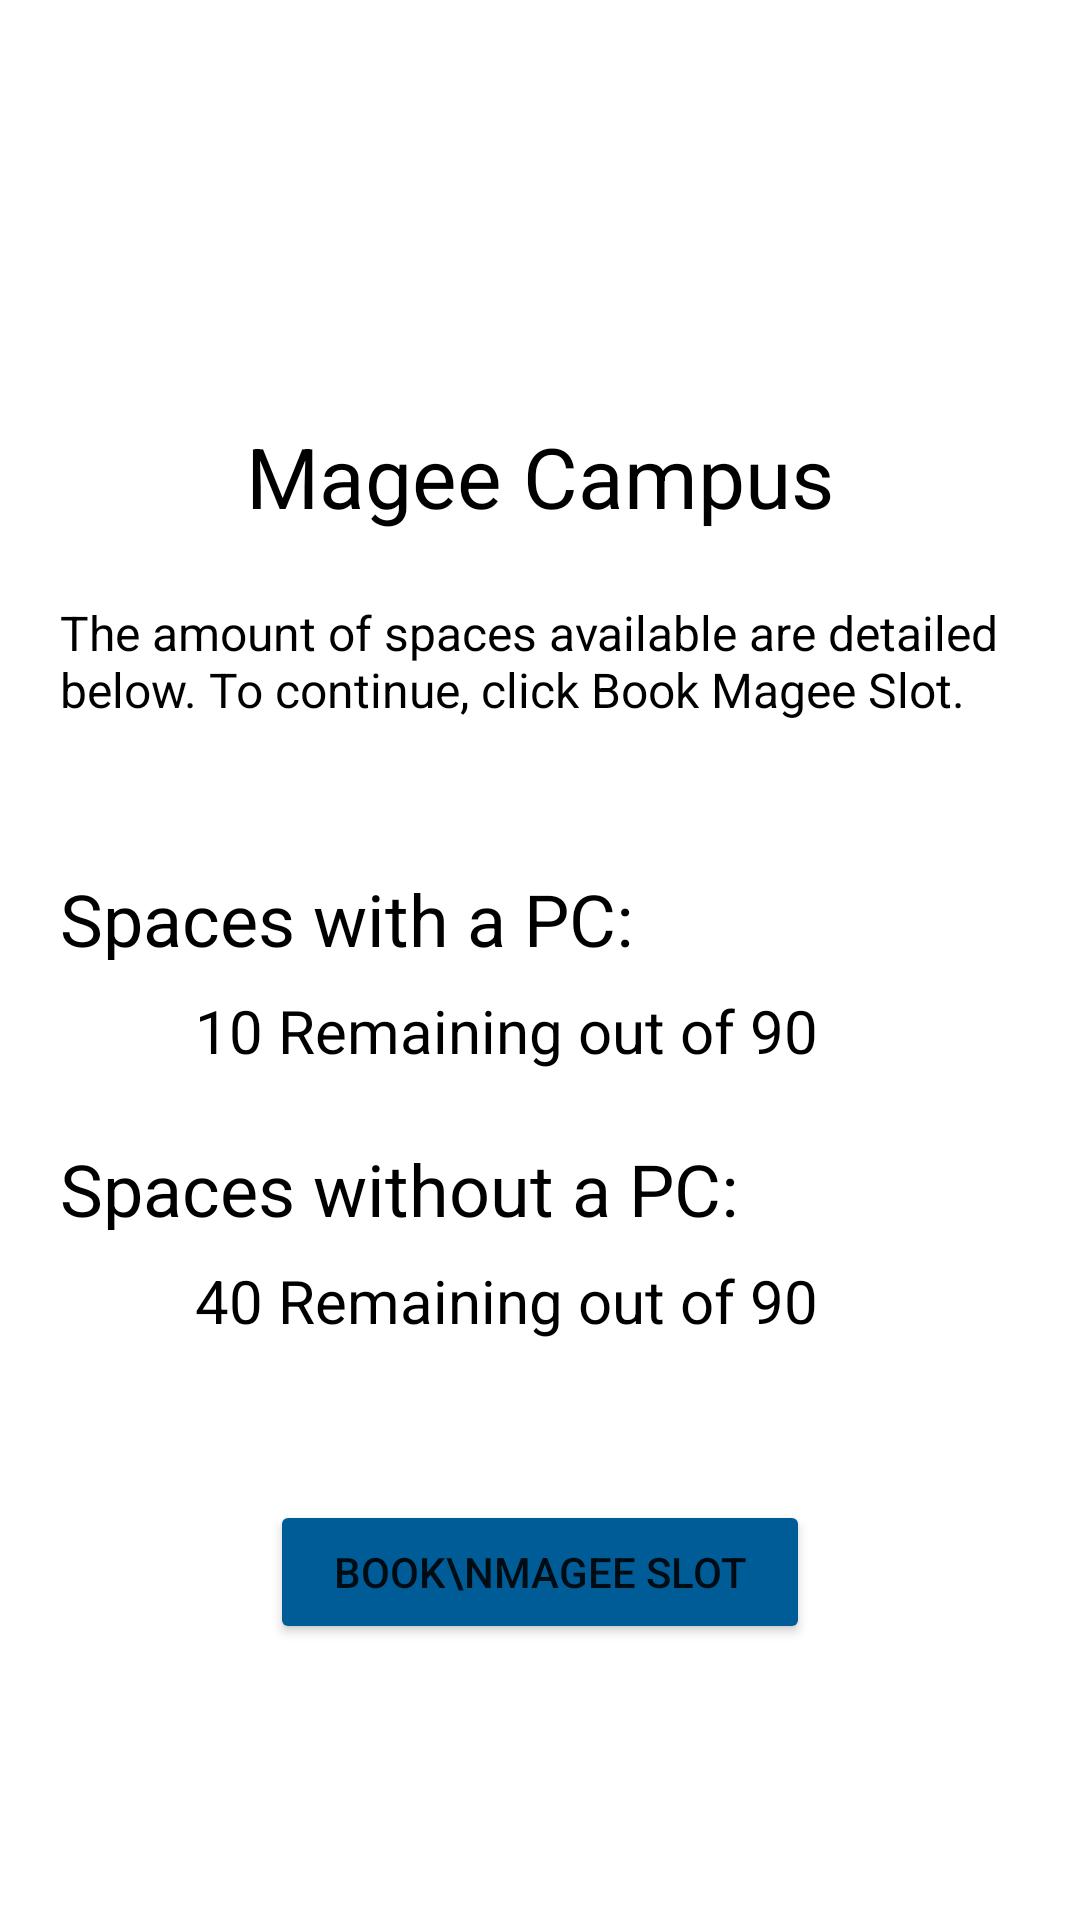

Write the Android layout XML for this screen, with the resource values it uses.
<!-- AndroidManifest.xml: application theme Theme.LibaryBookingApp -->
<!-- res/layout/activity_campus_overview.xml -->
<?xml version="1.0" encoding="utf-8"?>
<androidx.constraintlayout.widget.ConstraintLayout xmlns:android="http://schemas.android.com/apk/res/android"
    xmlns:app="http://schemas.android.com/apk/res-auto"
    xmlns:tools="http://schemas.android.com/tools"
    android:layout_width="match_parent"
    android:layout_height="match_parent"
    tools:context=".CampusOverviewActivity">

    <ImageView
        android:id="@+id/imgOverviewBg"
        android:layout_width="wrap_content"
        android:layout_height="400dp"
        android:contentDescription="Magee campus libary"
        android:scaleType="center"
        app:layout_constraintStart_toStartOf="@+id/lnlOverview"
        app:layout_constraintTop_toTopOf="parent"
         />

    <LinearLayout
        android:id="@+id/lnlOverview"
        android:layout_width="0dp"
        android:layout_height="520dp"
        android:background="@drawable/bg_menu"
        android:orientation="vertical"
        app:layout_constraintBottom_toBottomOf="parent"
        app:layout_constraintEnd_toEndOf="parent"
        app:layout_constraintStart_toStartOf="parent"
        android:gravity="center_horizontal">

        <TextView
            android:id="@+id/txtCampusName"
            android:layout_width="wrap_content"
            android:layout_height="40dp"
            android:layout_marginTop="20dp"
            android:layout_marginBottom="20dp"
            android:gravity="center_horizontal"
            android:text="Magee Campus"
            android:textColor="#000000"
            android:textSize="28sp" />

        <TextView
            android:id="@+id/txtMaxPCSlots2"
            android:layout_width="match_parent"
            android:layout_height="50dp"
            android:layout_marginLeft="20dp"
            android:layout_marginRight="20dp"
            android:layout_marginBottom="40dp"
            android:text="The amount of spaces available are detailed below. To continue, click Book Magee Slot."
            android:textAlignment="textStart"
            android:textColor="#000000"
            android:textSize="16sp" />


        <TextView
            android:id="@+id/txtMaxPCSlots3"
            android:layout_width="match_parent"
            android:layout_height="30dp"
            android:layout_marginLeft="20dp"
            android:layout_marginRight="20dp"
            android:textColor="#000000"
            android:layout_marginBottom="10dp"


            android:text="Spaces with a PC:"
            android:textSize="24sp" />

        <TextView
            android:id="@+id/txtPCSlots"
            android:layout_width="match_parent"
            android:layout_height="30dp"
            android:layout_marginLeft="50dp"
            android:layout_marginRight="20dp"
            android:layout_marginBottom="20dp"
            android:text="10 Remaining out of 90"

            android:textColor="#000000"
            android:textSize="20sp" />


        <TextView
            android:id="@+id/txtMaxPCSlots5"
            android:layout_width="match_parent"
            android:layout_height="30dp"
            android:layout_marginLeft="20dp"
            android:layout_marginRight="20dp"
            android:layout_marginBottom="10dp"
            android:textColor="#000000"

            android:text="Spaces without a PC:"
            android:textSize="24sp" />

        <TextView
            android:id="@+id/txtNoPCSlots"
            android:layout_width="match_parent"
            android:layout_height="30dp"
            android:layout_marginLeft="50dp"
            android:layout_marginRight="20dp"
            android:layout_marginBottom="50dp"
            android:text="40 Remaining out of 90"

            android:textColor="#000000"
            android:textSize="20sp" />

        <Button

            android:id="@+id/btnOverviewBook"
            android:layout_width="180dp"
            android:layout_height="wrap_content"

            android:backgroundTint="#005C97"
            android:onClick="overviewBookClicked"
            android:text="Book\nMagee Slot" />


    </LinearLayout>


</androidx.constraintlayout.widget.ConstraintLayout>
<!-- resources referenced by this layout -->
<resources>
  <!-- drawable bg_menu (drawable) -->
  <?xml version="1.0" encoding="utf-8"?>
  <shape xmlns:android="http://schemas.android.com/apk/res/android">
  
      <solid
          android:color="#FFF"
          />
  
      <corners
          android:topLeftRadius="60dp"
          android:topRightRadius="60dp"
          />
  
  </shape>
  <style name="Theme.LibaryBookingApp" parent="Theme.MaterialComponents.DayNight.DarkActionBar">
          
          <item name="colorPrimary">@color/purple_500</item>
          <item name="colorPrimaryVariant">@color/purple_700</item>
          <item name="colorOnPrimary">@color/white</item>
          
          <item name="colorSecondary">@color/teal_200</item>
          <item name="colorSecondaryVariant">@color/teal_700</item>
          <item name="colorOnSecondary">@color/black</item>
          
          <item name="android:statusBarColor" tools:targetApi="l">?attr/colorPrimaryVariant</item>
          
      </style>
  <!-- not gathered from this repository: default colours our renderer supplied (Android Studio template values) -->
  <color name="purple_500">#FF6200EE</color>
  <color name="purple_700">#FF3700B3</color>
  <color name="teal_200">#FF03DAC5</color>
  <color name="teal_700">#FF018786</color>
  <color name="black">#FF000000</color>
  <color name="white">#FFFFFFFF</color>
</resources>
